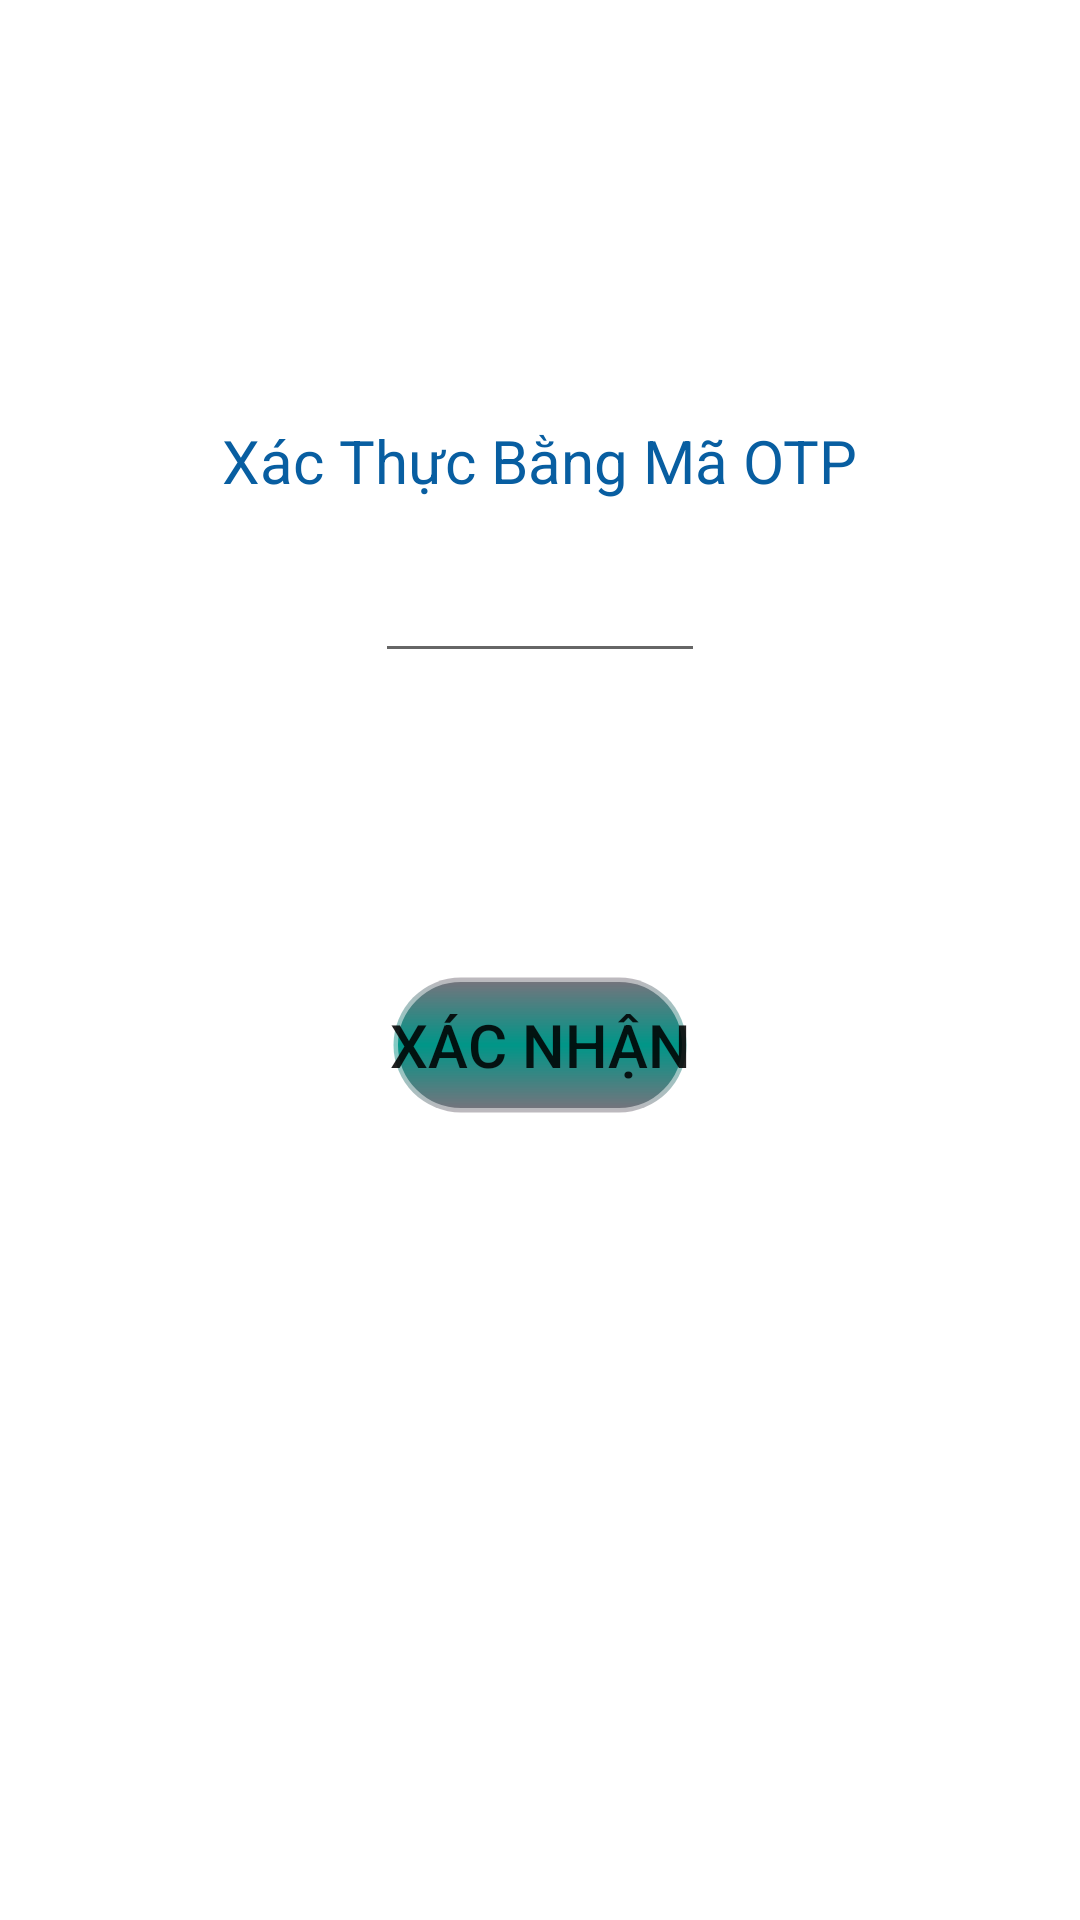

The Android layout XML behind this screen, and the referenced resources:
<!-- AndroidManifest.xml: application theme Theme.MotorShop -->
<!-- res/layout/activity_verify.xml -->
<?xml version="1.0" encoding="utf-8"?>
<LinearLayout xmlns:android="http://schemas.android.com/apk/res/android"
    xmlns:app="http://schemas.android.com/apk/res-auto"
    xmlns:tools="http://schemas.android.com/tools"
    android:layout_width="match_parent"
    android:layout_height="match_parent"
    android:orientation="vertical"
    tools:context=".login.VerifyActivity">

    <TextView
        android:layout_width="wrap_content"
        android:layout_height="wrap_content"
        android:text="@string/otp"
        android:textSize="20sp"
        android:textColor="#085EA1"
        android:layout_gravity="center"
        android:layout_marginTop="140dp"/>

    <EditText
        android:id="@+id/etOTP"
        android:layout_width="110dp"
        android:layout_height="wrap_content"
        android:inputType="numberPassword"
        android:textSize="30sp"
        android:textColor="#5E5D5D"
        android:gravity="center"
        android:layout_gravity="center"/>

    <ImageView
        android:id="@+id/imvDone"
        android:layout_width="50dp"
        android:layout_height="50dp"
        android:layout_gravity="center"
        android:layout_marginTop="20dp"
        android:visibility="visible"
        app:srcCompat="@drawable/animated_check"
        tools:ignore="VectorDrawableCompat" />


    <Button
        android:id="@+id/btnSubmit"
        android:layout_width="wrap_content"
        android:layout_height="wrap_content"
        android:text="@string/confirm"
        android:textSize="20sp"
        android:background="@drawable/button_normal"
        android:layout_gravity="center"
        android:layout_marginTop="30dp"/>

</LinearLayout>
<!-- resources referenced by this layout -->
<resources>
  <!-- drawable button_normal (drawable) -->
  <?xml version="1.0" encoding="utf-8"?>
  <shape xmlns:android="http://schemas.android.com/apk/res/android">
  
      <stroke android:width="3dp"
          android:color="#80FFFFFF" />
  
      <corners android:radius="25dp" />
  
      <gradient android:angle="270"
          android:centerColor="#009688"
          android:endColor="#90150517"
          android:startColor="#90150517" />
  
  </shape>
  <string name="confirm">Xác Nhận</string>
  <string name="otp">Xác Thực Bằng Mã OTP</string>
  
  
      //Brand
  <style name="Theme.MotorShop" parent="Theme.MaterialComponents.DayNight.DarkActionBar">
          
          <item name="colorPrimary">@color/purple_500</item>
          <item name="colorPrimaryVariant">@color/purple_700</item>
          <item name="colorOnPrimary">@color/white</item>
          
          <item name="colorSecondary">@color/teal_200</item>
          <item name="colorSecondaryVariant">@color/teal_700</item>
          <item name="colorOnSecondary">@color/black</item>
          
          <item name="android:statusBarColor" tools:targetApi="l">?attr/colorPrimaryVariant</item>
          
      </style>
  <color name="purple_500">#FF6200EE</color>
  <color name="purple_700">#FF3700B3</color>
  <color name="white">#FFFFFFFF</color>
  <color name="teal_200">#FF03DAC5</color>
  <color name="teal_700">#FF018786</color>
  <color name="black">#FF000000</color>
</resources>
